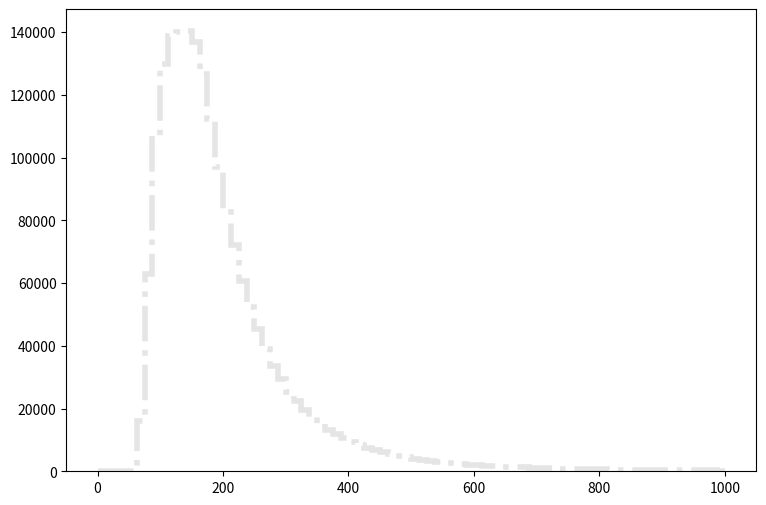

Recreate this plot in Python. (Note: this script raises an exception after producing the figure.)
def selection_15():

    # Library import
    import numpy
    import matplotlib
    import matplotlib.pyplot   as plt
    import matplotlib.gridspec as gridspec

    # Library version
    matplotlib_version = matplotlib.__version__
    numpy_version      = numpy.__version__

    # Histo binning
    xBinning = numpy.linspace(0.0,1000.0,81,endpoint=True)

    # Creating data sequence: middle of each bin
    xData = numpy.array([6.25,18.75,31.25,43.75,56.25,68.75,81.25,93.75,106.25,118.75,131.25,143.75,156.25,168.75,181.25,193.75,206.25,218.75,231.25,243.75,256.25,268.75,281.25,293.75,306.25,318.75,331.25,343.75,356.25,368.75,381.25,393.75,406.25,418.75,431.25,443.75,456.25,468.75,481.25,493.75,506.25,518.75,531.25,543.75,556.25,568.75,581.25,593.75,606.25,618.75,631.25,643.75,656.25,668.75,681.25,693.75,706.25,718.75,731.25,743.75,756.25,768.75,781.25,793.75,806.25,818.75,831.25,843.75,856.25,868.75,881.25,893.75,906.25,918.75,931.25,943.75,956.25,968.75,981.25,993.75])

    # Creating weights for histo: y16_TET_0
    y16_TET_0_weights = numpy.array([0.0,0.0,0.0,0.0,0.0122822529552,0.0450349195025,0.237456866468,0.429878813433,0.921168771642,1.33876559612,1.75226802428,2.12482968925,2.53833211741,2.96821093085,3.6027935602,3.90575608776,4.52396393184,4.93746356,4.97840752318,5.83816275005,6.21072641502,6.83302585542,7.45532529582,7.70097307493,8.30689653005,8.97013593363,9.26081567224,10.5217945383,10.4931385641,11.3569897873,11.5739735921,12.1799010473,12.8554244398,13.2402680937,13.91169549,14.2351311991,14.5094349524,15.4469781094,15.827729767,15.9914896197,17.1091766146,17.1583045705,17.5185842465,18.2555195838,19.107090818,19.0702428511,19.3977705566,20.2043018313,19.8644941369,20.3639736878,21.305612841,21.3711167821,22.0302641894,22.0343601857,23.1766071585,22.9227753868,22.9759993389,23.8930745142,23.6105827683,23.7415906505,24.7159857742,24.4826219841,24.8715576343,24.9943815239,25.0189455018,25.7681648281,26.2758283715,25.5962129827,26.0711245556,25.7231288686,26.2103244305,26.8981318119,26.6770520107,27.0455156794,26.6115440697,26.7343679592,26.5746961028,27.1069276242,27.065987661,27.3075394438])

    # Creating weights for histo: y16_TET_1
    y16_TET_1_weights = numpy.array([0.0,0.0,0.0,0.0,0.073039490393,33.1228575975,178.478488593,392.540765441,596.424400407,760.211657667,690.684228928,483.717415769,312.631328673,193.26930004,117.518394544,70.0088260894,38.4672013695,23.0493436352,13.059295113,8.60243607866,5.75885901662,3.72952043082,2.78272864513,2.27190709241,1.66458896396,1.38496511855,1.00850061325,0.704948699787,0.473755398689,0.425211094307,0.291627615347,0.33991375648,0.182355063136,0.206433422651,0.230804994731,0.206645120521,0.121643919373,0.145743588872,0.121474601134,0.0850049664453,0.0485631709281,0.0607065773377,0.109273593676,0.060764578949,0.0243530460128,0.0850212693844,0.0242829313578,0.0729059424841,0.048646287878,0.0121684416355,0.0364150659073,0.0,0.0,0.0,0.0,0.0243142434155,0.0121172175605,0.0,0.0121172175605,0.0,0.0,0.0242897529561,0.0,0.0,0.0121674442321,0.0243006242526,0.0,0.0,0.0,0.0,0.0,0.0,0.0,0.0,0.0,0.0,0.0,0.0,0.0,0.0])

    # Creating weights for histo: y16_TET_2
    y16_TET_2_weights = numpy.array([0.0,0.0,0.0,0.0,0.0,0.0,0.0,0.0,0.0,8.78502211798,206.776108969,497.228681738,723.616012544,846.88664425,898.84002311,897.668157918,873.856898509,825.280276471,699.95226931,552.605510216,422.823506262,319.966510009,244.907676723,184.297412345,141.10356051,104.929784463,78.0931211831,57.0663638783,41.6656338423,31.5656310496,23.3539633977,15.5927531225,12.6403139757,8.28233905664,6.98757264326,5.42171116765,4.01619894831,3.21288949134,2.76107802358,2.1787825071,2.06806025415,1.64648464383,1.34545536788,1.21473620235,0.95369455342,0.984181642886,0.763006137068,0.542376895631,0.532273897062,0.432015788723,0.45186146624,0.240867138432,0.301196502262,0.331381369513,0.231026032726,0.241069983504,0.220743659445,0.160648916581,0.150588106811,0.120542243597,0.180765412309,0.140687168213,0.0702801356227,0.0902789903,0.140543040365,0.070286044534,0.100460746805,0.0703023663517,0.0301483518327,0.0402405656061,0.0803323092914,0.0200725549155,0.0702946393139,0.0601966405925,0.0703368281137,0.0100301247523,0.0502418606566,0.030141017345,0.0301493187455,0.0300647799939])

    # Creating weights for histo: y16_TET_3
    y16_TET_3_weights = numpy.array([0.0,0.0,0.0,0.0,0.0,0.0,0.0,0.0,0.0,0.0,0.0,0.0,0.0,0.0,0.0,0.0,0.0,3.03095109511,69.541812553,168.498953274,243.622892883,291.256550832,318.268302939,327.477569436,328.938671002,322.584859691,311.089790897,299.670488944,283.68535124,267.22639656,250.251821107,234.623010995,214.818493266,199.55035769,176.122356828,150.847960719,125.006064881,108.901244007,91.4721893879,77.7384034281,68.7470935531,56.1691073861,49.0683934674,42.5951021147,36.4461212774,32.0249128468,27.3804298966,23.8332376755,21.0779450341,18.5134182658,16.4289323238,14.2788359542,12.2277361729,10.3075525543,9.11978443616,8.00299339418,6.5239881036,6.08838767764,5.07683738657,4.23468387567,3.94370101986,3.11326029062,2.60141039138,2.5028159971,1.78207468405,1.50152449561,1.20441732279,1.18259403517,0.995677848928,0.792211584664,0.68745712281,0.522752199154,0.544542173737,0.577535078051,0.280575295095,0.330014966394,0.368575494406,0.286129512328,0.24188118994,0.318968567299])

    # Creating weights for histo: y16_TET_4
    y16_TET_4_weights = numpy.array([0.0,0.0,0.0,0.0,0.0,0.0,0.0,0.0,0.0,0.0,0.0,0.0,0.0,0.0,0.0,0.0,0.0,0.0,0.0,0.0,0.0,0.0,0.0,0.0,0.0,0.0,0.0,0.0,0.0,0.0,0.0,0.0,0.0,0.297996585717,7.67096064184,19.8447794052,29.8227384969,36.989107361,41.4794114142,45.0242522263,46.8392209833,48.008007953,47.7601332447,46.9456018818,45.9389916698,45.0297837123,43.6613822459,42.1962198568,40.1561436673,38.5065823765,35.3332329611,31.4376037418,27.7105966641,24.4988314789,21.8685737858,19.4862990258,17.5580871209,15.6335789066,14.2834954774,12.9356847674,11.8016700017,10.7162802051,10.0323640628,9.02265541702,8.48081429155,7.90247337477,7.12683878045,6.51608656206,6.23764438079,5.53116137878,4.95211499711,4.5334496444,4.21378185874,3.81115500975,3.5260016929,3.13720075322,2.905272758,2.68425341445,2.37730684421,2.16318141577])

    # Creating weights for histo: y16_TET_5
    y16_TET_5_weights = numpy.array([0.0,0.0,0.0,0.0,0.0,0.0,0.0,0.0,0.0,0.0,0.0,0.0,0.0,0.0,0.0,0.0,0.0,0.0,0.0,0.0,0.0,0.0,0.0,0.0,0.0,0.0,0.0,0.0,0.0,0.0,0.0,0.0,0.0,0.0,0.0,0.0,0.0,0.0,0.0,0.0,0.0,0.0,0.0,0.0,0.0,0.0,0.0,0.0,0.0,0.0564662897096,1.46937832288,3.99815514,6.03042792247,7.75885953491,8.98324644713,9.77861522066,10.4223304752,10.789885408,10.8344644368,10.8675246159,10.9646206373,10.9394063994,10.659933258,10.4152207163,10.1646187176,9.97949691861,9.17284935472,8.27065415244,7.30722780162,6.55344131552,5.74312084296,5.21449406117,4.67906159565,4.18503537401,3.78899419377,3.55677794368,3.19659883569,2.95159502197,2.74139581887,2.54921787422])

    # Creating weights for histo: y16_TET_6
    y16_TET_6_weights = numpy.array([0.0,0.0,0.0,0.0,0.0,0.0,0.0,0.0,0.0,0.0,0.0,0.0,0.0,0.0,0.0,0.0,0.0,0.0,0.0,0.0,0.0,0.0,0.0,0.0,0.0,0.0,0.0,0.0,0.0,0.0,0.0,0.0,0.0,0.0,0.0,0.0,0.0,0.0,0.0,0.0,0.0,0.0,0.0,0.0,0.0,0.0,0.0,0.0,0.0,0.0,0.0,0.0,0.0,0.0,0.0,0.0,0.0,0.0,0.0,0.0,0.0,0.0,0.0,0.0,0.0,0.0168928224138,0.426860887054,1.11135313811,1.70409027325,2.24869055842,2.587502886,2.89869947873,3.13633575113,3.24877502746,3.33211506666,3.43290825028,3.45565161982,3.52234724327,3.42212986646,3.42314752503])

    # Creating weights for histo: y16_TET_7
    y16_TET_7_weights = numpy.array([0.0,0.0,0.0,0.0,0.0,0.0,0.0,0.0,0.0,0.0,0.0,0.0,0.0,0.0,0.0,0.0,0.0,0.0,0.0,0.0,0.0,0.0,0.0,0.0,0.0,0.0,0.0,0.0,0.0,0.0,0.0,0.0,0.0,0.0,0.0,0.0,0.0,0.0,0.0,0.0,0.0,0.0,0.0,0.0,0.0,0.0,0.0,0.0,0.0,0.0,0.0,0.0,0.0,0.0,0.0,0.0,0.0,0.0,0.0,0.0,0.0,0.0,0.0,0.0,0.0,0.0,0.0,0.0,0.0,0.0,0.0,0.0,0.0,0.0,0.0,0.0,0.0,0.0,0.0,0.0])

    # Creating weights for histo: y16_TET_8
    y16_TET_8_weights = numpy.array([0.0,0.0,0.0,0.0,0.0,0.0,0.0,0.0,0.0,0.0,0.0,0.0,0.0,0.0,0.0,0.0,0.0,0.0,0.0,0.0,0.0,0.0,0.0,0.0,0.0,0.0,0.0,0.0,0.0,0.0,0.0,0.0,0.0,0.0,0.0,0.0,0.0,0.0,0.0,0.0,0.0,0.0,0.0,0.0,0.0,0.0,0.0,0.0,0.0,0.0,0.0,0.0,0.0,0.0,0.0,0.0,0.0,0.0,0.0,0.0,0.0,0.0,0.0,0.0,0.0,0.0,0.0,0.0,0.0,0.0,0.0,0.0,0.0,0.0,0.0,0.0,0.0,0.0,0.0,0.0])

    # Creating weights for histo: y16_TET_9
    y16_TET_9_weights = numpy.array([0.0,0.0,0.0,0.0,31.2882195568,15934.2926776,62758.2715803,106606.820255,129265.972614,136368.043917,103658.387273,63471.1742054,37073.4512761,22377.2482051,13580.7450208,8536.15529839,5153.1554868,3286.86677675,1918.50094465,1243.53673625,844.442003449,570.713542855,453.552572221,362.386553758,234.545848064,187.703108364,156.393301777,101.624884445,91.190589378,67.7585490597,49.5226229559,49.5527309794,44.3052447094,31.3136671812,26.0553873963,10.4336836783,31.2684436226,10.4419239713,7.81433177742,26.0531033394,2.61035563887,2.60594671681,5.20611177026,10.4419816495,5.22749115858,0.0,5.21481733413,0.0,7.82569438398,7.82529063654,2.59804211095,2.61035563887,2.60865144014,2.60827114851,0.0,0.0,0.0,2.61074131381,0.0,0.0,0.0,5.2087841938,0.0,0.0,0.0,0.0,0.0,0.0,2.61034333418,0.0,0.0,2.60956621649,0.0,0.0,0.0,0.0,0.0,0.0,0.0,0.0])

    # Creating weights for histo: y16_TET_10
    y16_TET_10_weights = numpy.array([0.0,0.0,0.0,0.0,0.0,0.0,0.0,0.0,0.0,1757.90276114,35535.9598169,75843.4028001,98871.1584101,103096.681057,97820.6453542,87362.3017366,77640.198361,67865.0749147,52841.4261795,38773.5623332,28537.4028234,21130.2565432,15734.1061401,12169.1527822,9287.55426181,7329.38992249,5558.90816881,4389.78867598,3466.29947409,2516.25829789,1931.55965274,1386.1000923,1044.81820786,781.488139742,561.429836752,451.827577626,285.435128287,233.806699748,213.793931615,151.674685628,140.070177361,77.9490845205,101.109967449,61.0831999461,66.3426909245,61.0848159424,44.2345526661,46.3580488224,36.8629967817,27.397567493,22.120762268,29.4912254311,27.3784448695,23.1753230101,17.8973019402,12.6395116056,10.5324947644,6.3210620665,7.36990910717,10.5347917877,8.44036047999,5.26673218108,5.26351173121,7.37569206554,5.2671861991,5.2684097392,3.16003161343,3.16110779004,1.05396166911,4.21641535326,4.21012835794,8.42392733615,2.10948623755,2.10712534384,0.0,1.05085087614,0.0,1.05409941356,2.10773326627,2.11004683438])

    # Creating weights for histo: y16_TET_11
    y16_TET_11_weights = numpy.array([0.0,0.0,0.0,0.0,0.0,0.0,0.0,0.0,0.0,0.0,0.0,0.0,0.0,0.0,0.0,0.0,0.0,205.022013768,5089.96771147,11604.7123353,15328.4060814,16695.1027004,16674.5540494,16253.9176303,15381.0725659,14527.88858,13376.4917199,12300.995767,11298.3921961,10343.2411008,9517.92535827,8811.39449717,7998.22812532,7268.27456853,6311.60576251,5256.03984947,4357.07863311,3617.16735681,3076.85387286,2589.17728771,2196.95587212,1860.37680687,1605.22811105,1415.40937099,1217.33658978,1056.84040585,919.300077474,809.179595431,705.294791347,642.423142789,568.712734015,474.266553941,424.027253911,379.796858956,339.506095329,305.441903397,261.228491433,227.338778604,205.694378847,181.286746505,148.344546267,135.214004379,116.312549832,85.2286807576,75.7942832835,53.4456273104,44.4532486867,34.323336242,29.2584818407,28.3302768355,22.5746488689,17.9669904257,16.1226337283,15.4355487765,14.0505320438,15.1995505166,9.67493733937,8.0607731779,8.05865222514,6.22081207826])

    # Creating weights for histo: y16_TET_12
    y16_TET_12_weights = numpy.array([0.0,0.0,0.0,0.0,0.0,0.0,0.0,0.0,0.0,0.0,0.0,0.0,0.0,0.0,0.0,0.0,0.0,0.0,0.0,0.0,0.0,0.0,0.0,0.0,0.0,0.0,0.0,0.0,0.0,0.0,0.0,0.0,0.0,11.7129659984,314.214217271,792.018565046,1162.90981666,1388.47965983,1494.8179151,1557.69839905,1569.91309473,1544.89932155,1508.76690521,1458.3257904,1393.3109086,1338.55367817,1251.76893858,1194.32678339,1125.37896194,1062.62504917,947.142891946,797.780054261,677.304683332,577.032226707,492.442669912,430.929077731,372.60873401,334.430134936,298.04365293,266.445216218,235.793101032,219.947659189,206.406697618,196.887698711,183.954817392,177.804997033,162.850824025,152.662075079,141.031530385,130.919916762,123.421247756,111.953360489,103.926824273,98.7159773867,86.1752358886,81.8535034338,73.6574618655,70.3332949512,64.5205617218,59.1765265634])

    # Creating weights for histo: y16_TET_13
    y16_TET_13_weights = numpy.array([0.0,0.0,0.0,0.0,0.0,0.0,0.0,0.0,0.0,0.0,0.0,0.0,0.0,0.0,0.0,0.0,0.0,0.0,0.0,0.0,0.0,0.0,0.0,0.0,0.0,0.0,0.0,0.0,0.0,0.0,0.0,0.0,0.0,0.0,0.0,0.0,0.0,0.0,0.0,0.0,0.0,0.0,0.0,0.0,0.0,0.0,0.0,0.0,0.0,1.89511634083,49.4627480368,133.838198876,206.803576856,257.843738688,292.559245802,314.475116759,323.625394756,326.020373281,329.108959238,324.259108004,320.01074731,310.459475618,302.627901305,291.902715723,277.850641787,268.697086904,246.320510118,208.809152153,180.054360459,154.764025627,133.434656494,116.726302756,102.948455591,89.6782222647,79.9106154471,69.5048655184,63.0822912901,56.6620594282,52.0843535356,46.5290556032])

    # Creating weights for histo: y16_TET_14
    y16_TET_14_weights = numpy.array([0.0,0.0,0.0,0.0,0.0,0.0,0.0,0.0,0.0,0.0,0.0,0.0,0.0,0.0,0.0,0.0,0.0,0.0,0.0,0.0,0.0,0.0,0.0,0.0,0.0,0.0,0.0,0.0,0.0,0.0,0.0,0.0,0.0,0.0,0.0,0.0,0.0,0.0,0.0,0.0,0.0,0.0,0.0,0.0,0.0,0.0,0.0,0.0,0.0,0.0,0.0,0.0,0.0,0.0,0.0,0.0,0.0,0.0,0.0,0.0,0.0,0.0,0.0,0.0,0.0,0.432891839708,13.4046382671,35.2628502464,55.5827889701,70.4195349378,81.7679456229,90.1586564301,95.4020667738,97.2098898875,100.288475528,99.4345418856,99.241709472,97.8560631487,97.615061106,93.8049665509])

    # Creating weights for histo: y16_TET_15
    y16_TET_15_weights = numpy.array([0.0,0.0,0.0,0.0,0.0,0.0,0.0,0.0,0.0,0.0,0.0,0.0,0.0,0.0,0.0,0.0,0.0,0.0,0.0,0.0,0.0,0.0,0.0,0.0,0.0,0.0,0.0,0.0,0.0,0.0,0.0,0.0,0.0,0.0,0.0,0.0,0.0,0.0,0.0,0.0,0.0,0.0,0.0,0.0,0.0,0.0,0.0,0.0,0.0,0.0,0.0,0.0,0.0,0.0,0.0,0.0,0.0,0.0,0.0,0.0,0.0,0.0,0.0,0.0,0.0,0.0,0.0,0.0,0.0,0.0,0.0,0.0,0.0,0.0,0.0,0.0,0.0,0.0,0.0,0.0])

    # Creating weights for histo: y16_TET_16
    y16_TET_16_weights = numpy.array([0.0,0.0,0.0,0.0,0.0,0.0,0.0,0.0,0.0,0.0,0.0,0.0,0.0,0.0,0.0,0.0,0.0,0.0,0.0,0.0,0.0,0.0,0.0,0.0,0.0,0.0,0.0,0.0,0.0,0.0,0.0,0.0,0.0,0.0,0.0,0.0,0.0,0.0,0.0,0.0,0.0,0.0,0.0,0.0,0.0,0.0,0.0,0.0,0.0,0.0,0.0,0.0,0.0,0.0,0.0,0.0,0.0,0.0,0.0,0.0,0.0,0.0,0.0,0.0,0.0,0.0,0.0,0.0,0.0,0.0,0.0,0.0,0.0,0.0,0.0,0.0,0.0,0.0,0.0,0.0])

    # Creating a new Canvas
    fig   = plt.figure(figsize=(12,6),dpi=80)
    frame = gridspec.GridSpec(1,1,right=0.7)
    pad   = fig.add_subplot(frame[0])

    # Creating a new Stack
    pad.hist(x=xData, bins=xBinning, weights=y16_TET_0_weights+y16_TET_1_weights+y16_TET_2_weights+y16_TET_3_weights+y16_TET_4_weights+y16_TET_5_weights+y16_TET_6_weights+y16_TET_7_weights+y16_TET_8_weights+y16_TET_9_weights+y16_TET_10_weights+y16_TET_11_weights+y16_TET_12_weights+y16_TET_13_weights+y16_TET_14_weights+y16_TET_15_weights+y16_TET_16_weights,\
             label="$bg\_dip\_1600\_inf$", histtype="step", rwidth=1.0,\
             color=None, edgecolor="#e5e5e5", linewidth=4, linestyle="dashdot",\
             bottom=None, cumulative=False, normed=False, align="mid", orientation="vertical")

    pad.hist(x=xData, bins=xBinning, weights=y16_TET_0_weights+y16_TET_1_weights+y16_TET_2_weights+y16_TET_3_weights+y16_TET_4_weights+y16_TET_5_weights+y16_TET_6_weights+y16_TET_7_weights+y16_TET_8_weights+y16_TET_9_weights+y16_TET_10_weights+y16_TET_11_weights+y16_TET_12_weights+y16_TET_13_weights+y16_TET_14_weights+y16_TET_15_weights,\
             label="$bg\_dip\_1200\_1600$", histtype="step", rwidth=1.0,\
             color=None, edgecolor="#f2f2f2", linewidth=4, linestyle="dashdot",\
             bottom=None, cumulative=False, normed=False, align="mid", orientation="vertical")

    pad.hist(x=xData, bins=xBinning, weights=y16_TET_0_weights+y16_TET_1_weights+y16_TET_2_weights+y16_TET_3_weights+y16_TET_4_weights+y16_TET_5_weights+y16_TET_6_weights+y16_TET_7_weights+y16_TET_8_weights+y16_TET_9_weights+y16_TET_10_weights+y16_TET_11_weights+y16_TET_12_weights+y16_TET_13_weights+y16_TET_14_weights,\
             label="$bg\_dip\_800\_1200$", histtype="step", rwidth=1.0,\
             color=None, edgecolor="#ccc6aa", linewidth=4, linestyle="dashdot",\
             bottom=None, cumulative=False, normed=False, align="mid", orientation="vertical")

    pad.hist(x=xData, bins=xBinning, weights=y16_TET_0_weights+y16_TET_1_weights+y16_TET_2_weights+y16_TET_3_weights+y16_TET_4_weights+y16_TET_5_weights+y16_TET_6_weights+y16_TET_7_weights+y16_TET_8_weights+y16_TET_9_weights+y16_TET_10_weights+y16_TET_11_weights+y16_TET_12_weights+y16_TET_13_weights,\
             label="$bg\_dip\_600\_800$", histtype="step", rwidth=1.0,\
             color=None, edgecolor="#ccc6aa", linewidth=4, linestyle="dashdot",\
             bottom=None, cumulative=False, normed=False, align="mid", orientation="vertical")

    pad.hist(x=xData, bins=xBinning, weights=y16_TET_0_weights+y16_TET_1_weights+y16_TET_2_weights+y16_TET_3_weights+y16_TET_4_weights+y16_TET_5_weights+y16_TET_6_weights+y16_TET_7_weights+y16_TET_8_weights+y16_TET_9_weights+y16_TET_10_weights+y16_TET_11_weights+y16_TET_12_weights,\
             label="$bg\_dip\_400\_600$", histtype="step", rwidth=1.0,\
             color=None, edgecolor="#c1bfa8", linewidth=4, linestyle="dashdot",\
             bottom=None, cumulative=False, normed=False, align="mid", orientation="vertical")

    pad.hist(x=xData, bins=xBinning, weights=y16_TET_0_weights+y16_TET_1_weights+y16_TET_2_weights+y16_TET_3_weights+y16_TET_4_weights+y16_TET_5_weights+y16_TET_6_weights+y16_TET_7_weights+y16_TET_8_weights+y16_TET_9_weights+y16_TET_10_weights+y16_TET_11_weights,\
             label="$bg\_dip\_200\_400$", histtype="step", rwidth=1.0,\
             color=None, edgecolor="#bab5a3", linewidth=4, linestyle="dashdot",\
             bottom=None, cumulative=False, normed=False, align="mid", orientation="vertical")

    pad.hist(x=xData, bins=xBinning, weights=y16_TET_0_weights+y16_TET_1_weights+y16_TET_2_weights+y16_TET_3_weights+y16_TET_4_weights+y16_TET_5_weights+y16_TET_6_weights+y16_TET_7_weights+y16_TET_8_weights+y16_TET_9_weights+y16_TET_10_weights,\
             label="$bg\_dip\_100\_200$", histtype="step", rwidth=1.0,\
             color=None, edgecolor="#b2a596", linewidth=4, linestyle="dashdot",\
             bottom=None, cumulative=False, normed=False, align="mid", orientation="vertical")

    pad.hist(x=xData, bins=xBinning, weights=y16_TET_0_weights+y16_TET_1_weights+y16_TET_2_weights+y16_TET_3_weights+y16_TET_4_weights+y16_TET_5_weights+y16_TET_6_weights+y16_TET_7_weights+y16_TET_8_weights+y16_TET_9_weights,\
             label="$bg\_dip\_0\_100$", histtype="step", rwidth=1.0,\
             color=None, edgecolor="#b7a39b", linewidth=4, linestyle="dashdot",\
             bottom=None, cumulative=False, normed=False, align="mid", orientation="vertical")

    pad.hist(x=xData, bins=xBinning, weights=y16_TET_0_weights+y16_TET_1_weights+y16_TET_2_weights+y16_TET_3_weights+y16_TET_4_weights+y16_TET_5_weights+y16_TET_6_weights+y16_TET_7_weights+y16_TET_8_weights,\
             label="$bg\_vbf\_1600\_inf$", histtype="step", rwidth=1.0,\
             color=None, edgecolor="#ad998c", linewidth=4, linestyle="dashdot",\
             bottom=None, cumulative=False, normed=False, align="mid", orientation="vertical")

    pad.hist(x=xData, bins=xBinning, weights=y16_TET_0_weights+y16_TET_1_weights+y16_TET_2_weights+y16_TET_3_weights+y16_TET_4_weights+y16_TET_5_weights+y16_TET_6_weights+y16_TET_7_weights,\
             label="$bg\_vbf\_1200\_1600$", histtype="step", rwidth=1.0,\
             color=None, edgecolor="#9b8e82", linewidth=4, linestyle="dashdot",\
             bottom=None, cumulative=False, normed=False, align="mid", orientation="vertical")

    pad.hist(x=xData, bins=xBinning, weights=y16_TET_0_weights+y16_TET_1_weights+y16_TET_2_weights+y16_TET_3_weights+y16_TET_4_weights+y16_TET_5_weights+y16_TET_6_weights,\
             label="$bg\_vbf\_800\_1200$", histtype="step", rwidth=1.0,\
             color=None, edgecolor="#876656", linewidth=4, linestyle="dashdot",\
             bottom=None, cumulative=False, normed=False, align="mid", orientation="vertical")

    pad.hist(x=xData, bins=xBinning, weights=y16_TET_0_weights+y16_TET_1_weights+y16_TET_2_weights+y16_TET_3_weights+y16_TET_4_weights+y16_TET_5_weights,\
             label="$bg\_vbf\_600\_800$", histtype="step", rwidth=1.0,\
             color=None, edgecolor="#afcec6", linewidth=4, linestyle="dashdot",\
             bottom=None, cumulative=False, normed=False, align="mid", orientation="vertical")

    pad.hist(x=xData, bins=xBinning, weights=y16_TET_0_weights+y16_TET_1_weights+y16_TET_2_weights+y16_TET_3_weights+y16_TET_4_weights,\
             label="$bg\_vbf\_400\_600$", histtype="step", rwidth=1.0,\
             color=None, edgecolor="#84c1a3", linewidth=4, linestyle="dashdot",\
             bottom=None, cumulative=False, normed=False, align="mid", orientation="vertical")

    pad.hist(x=xData, bins=xBinning, weights=y16_TET_0_weights+y16_TET_1_weights+y16_TET_2_weights+y16_TET_3_weights,\
             label="$bg\_vbf\_200\_400$", histtype="step", rwidth=1.0,\
             color=None, edgecolor="#89a8a0", linewidth=4, linestyle="dashdot",\
             bottom=None, cumulative=False, normed=False, align="mid", orientation="vertical")

    pad.hist(x=xData, bins=xBinning, weights=y16_TET_0_weights+y16_TET_1_weights+y16_TET_2_weights,\
             label="$bg\_vbf\_100\_200$", histtype="step", rwidth=1.0,\
             color=None, edgecolor="#829e8c", linewidth=4, linestyle="dashdot",\
             bottom=None, cumulative=False, normed=False, align="mid", orientation="vertical")

    pad.hist(x=xData, bins=xBinning, weights=y16_TET_0_weights+y16_TET_1_weights,\
             label="$bg\_vbf\_0\_100$", histtype="step", rwidth=1.0,\
             color=None, edgecolor="#adbcc6", linewidth=4, linestyle="dashdot",\
             bottom=None, cumulative=False, normed=False, align="mid", orientation="vertical")

    pad.hist(x=xData, bins=xBinning, weights=y16_TET_0_weights,\
             label="$signal$", histtype="step", rwidth=1.0,\
             color=None, edgecolor="#7a8e99", linewidth=3, linestyle="dashed",\
             bottom=None, cumulative=False, normed=False, align="mid", orientation="vertical")


    # Axis
    plt.rc('text',usetex=False)
    plt.xlabel(r"$E_{T}$ $(GeV)$ ",\
               fontsize=16,color="black")
    plt.ylabel(r"$\mathrm{Events}$ $(\mathcal{L}_{\mathrm{int}} = 40.0\ \mathrm{fb}^{-1})$ ",\
               fontsize=16,color="black")

    # Boundary of y-axis
    ymax=(y16_TET_0_weights+y16_TET_1_weights+y16_TET_2_weights+y16_TET_3_weights+y16_TET_4_weights+y16_TET_5_weights+y16_TET_6_weights+y16_TET_7_weights+y16_TET_8_weights+y16_TET_9_weights+y16_TET_10_weights+y16_TET_11_weights+y16_TET_12_weights+y16_TET_13_weights+y16_TET_14_weights+y16_TET_15_weights+y16_TET_16_weights).max()*1.1
    ymin=0 # linear scale
    #ymin=min([x for x in (y16_TET_0_weights+y16_TET_1_weights+y16_TET_2_weights+y16_TET_3_weights+y16_TET_4_weights+y16_TET_5_weights+y16_TET_6_weights+y16_TET_7_weights+y16_TET_8_weights+y16_TET_9_weights+y16_TET_10_weights+y16_TET_11_weights+y16_TET_12_weights+y16_TET_13_weights+y16_TET_14_weights+y16_TET_15_weights+y16_TET_16_weights) if x])/100. # log scale
    plt.gca().set_ylim(ymin,ymax)

    # Log/Linear scale for X-axis
    plt.gca().set_xscale("linear")
    #plt.gca().set_xscale("log",nonposx="clip")

    # Log/Linear scale for Y-axis
    plt.gca().set_yscale("linear")
    #plt.gca().set_yscale("log",nonposy="clip")

    # Legend
    plt.legend(bbox_to_anchor=(1.05,1), loc=2, borderaxespad=0.)

    # Saving the image
    plt.savefig('../../HTML/MadAnalysis5job_0/selection_15.png')
    plt.savefig('../../PDF/MadAnalysis5job_0/selection_15.png')
    plt.savefig('../../DVI/MadAnalysis5job_0/selection_15.eps')

# Running!
if __name__ == '__main__':
    selection_15()
